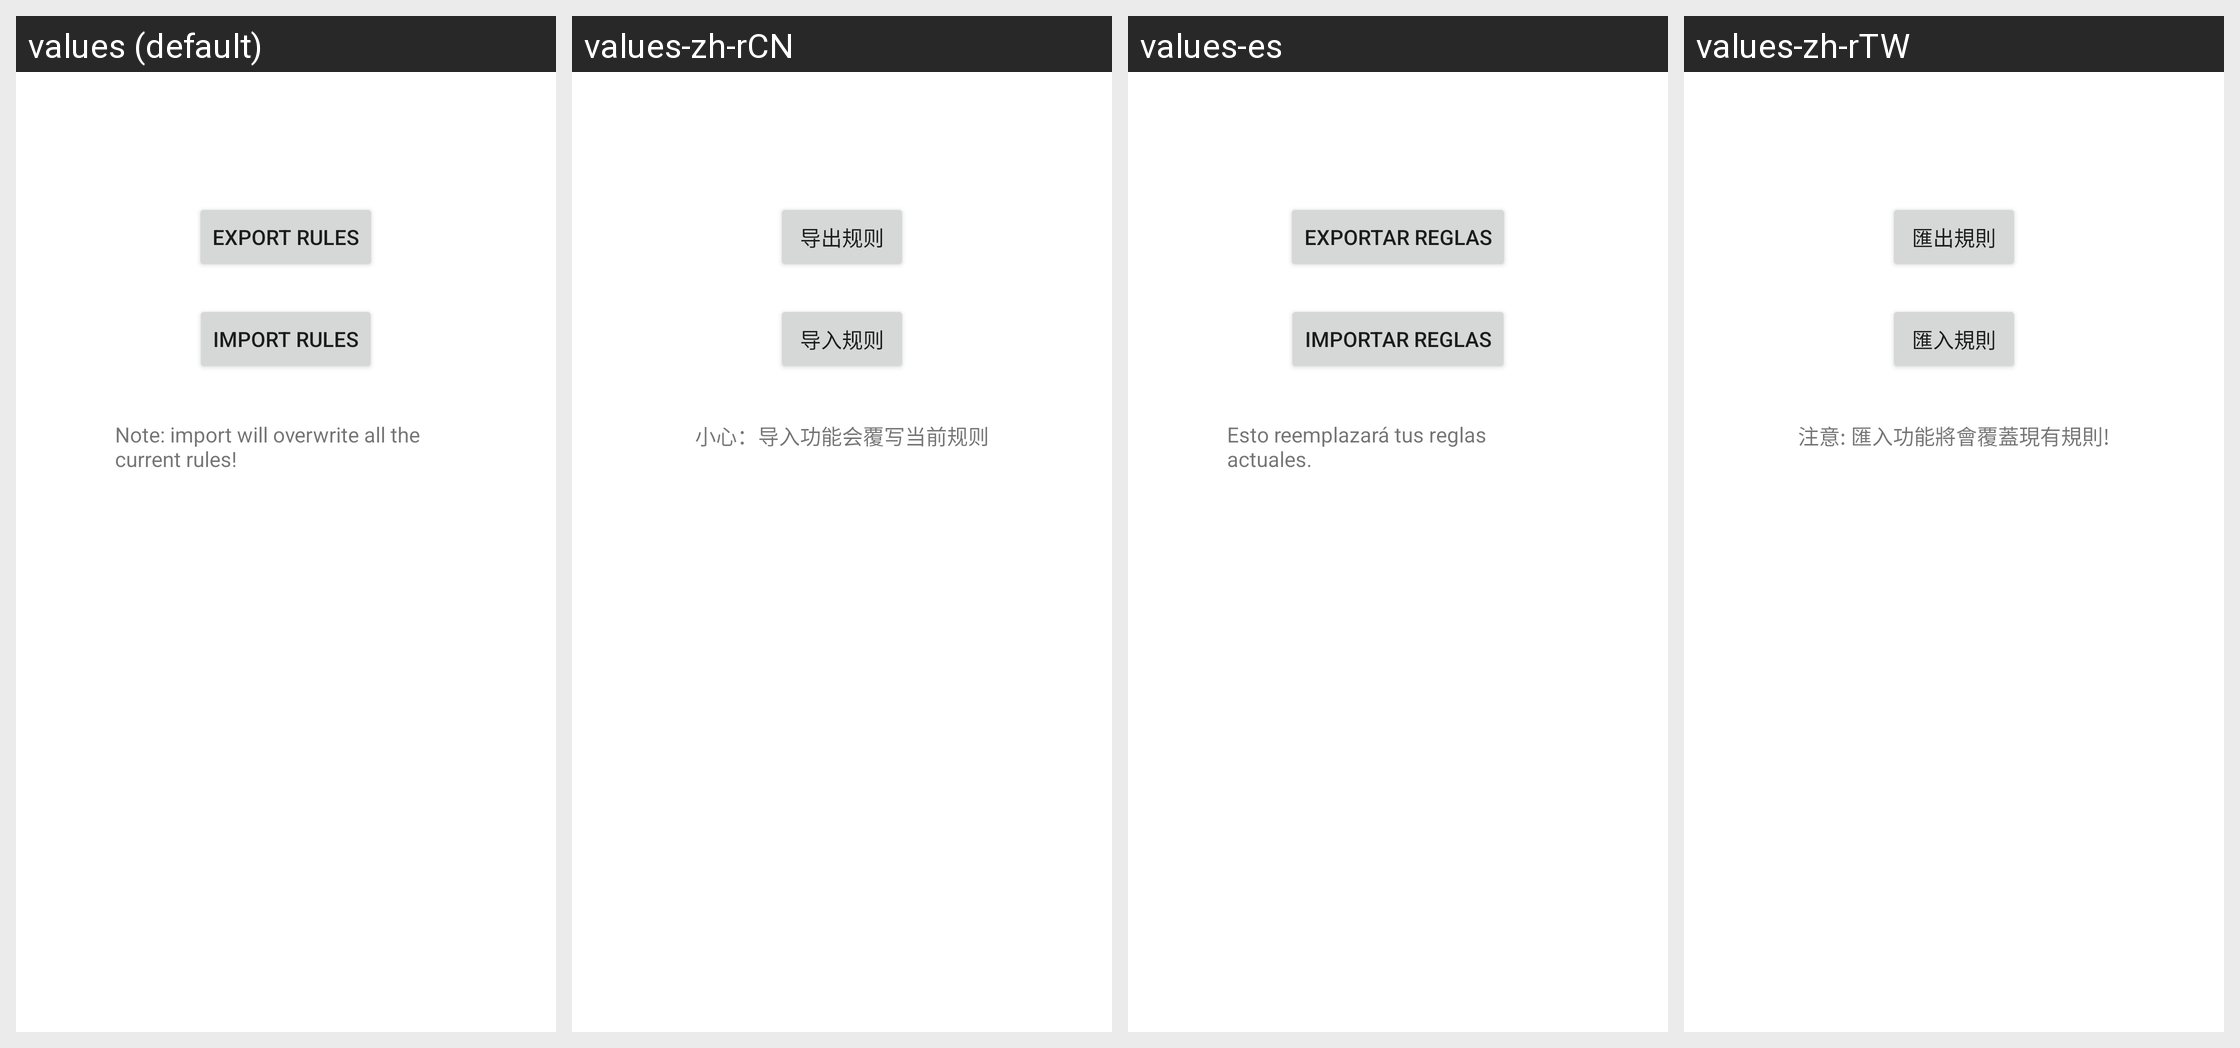

This grid shows one Android layout under several languages. Give, for every string resource on the screen, its name, the default text and each shown locale's text.
Android screen res/layout/activity_export.xml rendered under 4 locales, left to right: values (default), values-zh-rCN, values-es, values-zh-rTW. Device: Nexus 5 (rendered at 1080×1920; each locale shown at half size, 540×960, under a caption strip naming it); theme Theme.MaterialComponents.DayNight.Dialog.
Strings drawn on this screen, with the default value and each locale's value (text and hints the layout hard-codes, and strings that could not be matched under every locale, appear in the picture but are not listed):

btn_export
  values: Export rules
  values-zh-rCN: 导出规则
  values-es: Exportar reglas
  values-zh-rTW: 匯出規則

btn_import
  values: Import rules
  values-zh-rCN: 导入规则
  values-es: Importar reglas
  values-zh-rTW: 匯入規則

txt_import_note
  values: Note: import will overwrite all the current rules!
  values-zh-rCN: 小心：导入功能会覆写当前规则
  values-es: Esto reemplazará tus reglas actuales.
  values-zh-rTW: 注意: 匯入功能將會覆蓋現有規則!
